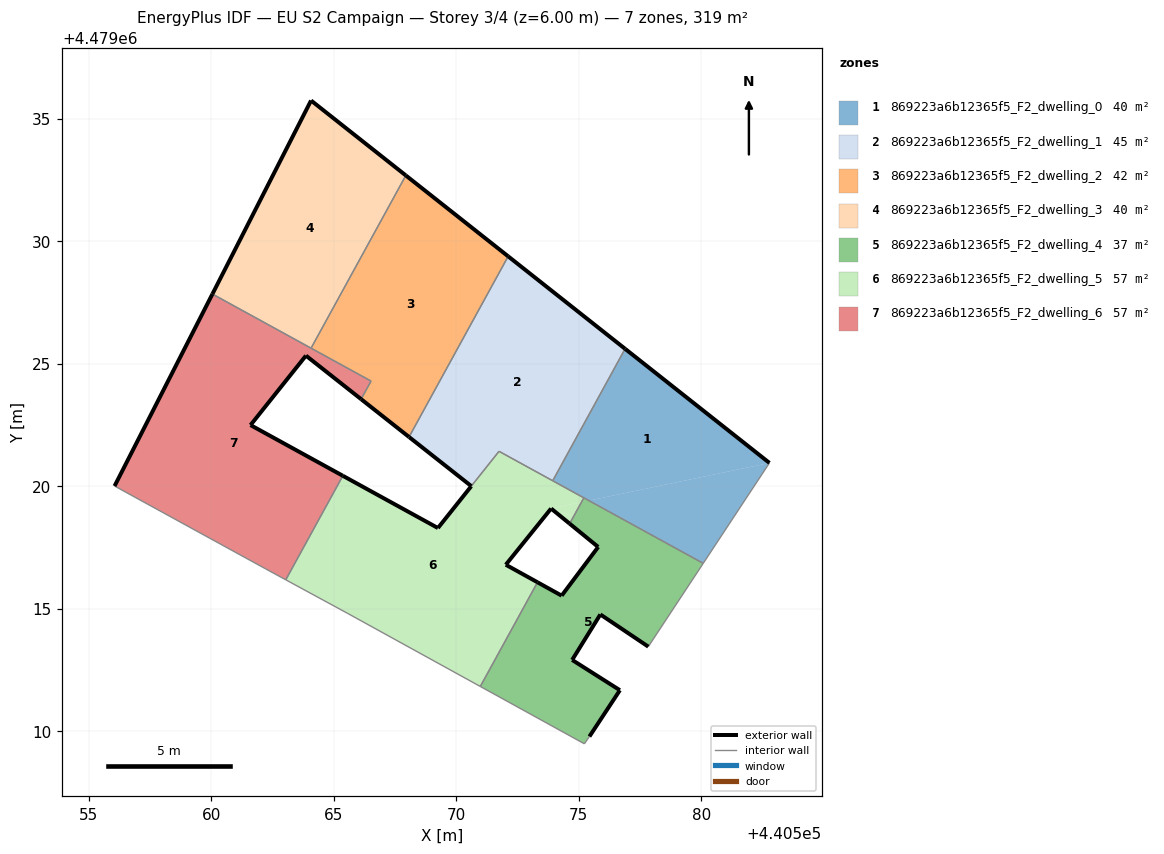
=== STOREY PLAN SPEC (per zone: floor XY polygon, exterior-wall plan segments, windows/doors) ===
zone 1: 869223a6b12365f5_F2_dwelling_0  (39.9 m²)
  floor: (440580.08, 4479016.86) (440582.79, 4479020.96) (440575.42, 4479019.42)
  floor: (440582.79, 4479020.96) (440576.90, 4479025.61) (440573.94, 4479020.23) (440575.42, 4479019.42)
  exterior wall: (440576.90, 4479025.61) – (440582.79, 4479020.96)  [7.5 m]
  interior walls: 4
zone 2: 869223a6b12365f5_F2_dwelling_1  (45.0 m²)
  floor: (440573.94, 4479020.23) (440576.90, 4479025.61) (440572.12, 4479029.39) (440568.08, 4479022.01) (440570.62, 4479020.01) (440571.76, 4479021.43)
  exterior wall: (440572.12, 4479029.39) – (440576.90, 4479025.61)  [6.1 m]
  exterior wall: (440570.62, 4479020.01) – (440568.08, 4479022.01)  [3.2 m]
  interior walls: 4
zone 3: 869223a6b12365f5_F2_dwelling_2  (42.5 m²)
  floor: (440568.08, 4479022.01) (440572.12, 4479029.39) (440567.95, 4479032.69) (440564.08, 4479025.64) (440566.53, 4479024.29) (440566.12, 4479023.56)
  exterior wall: (440567.95, 4479032.69) – (440572.12, 4479029.39)  [5.3 m]
  exterior wall: (440568.08, 4479022.01) – (440566.12, 4479023.56)  [2.5 m]
  interior walls: 4
zone 4: 869223a6b12365f5_F2_dwelling_3  (39.9 m²)
  floor: (440564.08, 4479025.64) (440567.95, 4479032.69) (440564.08, 4479035.75) (440560.05, 4479027.85)
  exterior wall: (440560.05, 4479027.85) – (440564.08, 4479035.75)  [8.9 m]
  exterior wall: (440564.08, 4479035.75) – (440567.95, 4479032.69)  [4.9 m]
  interior walls: 2
zone 5: 869223a6b12365f5_F2_dwelling_4  (37.3 m²)
  floor: (440576.68, 4479011.68) (440574.73, 4479012.92) (440575.89, 4479014.77) (440577.84, 4479013.46) (440580.08, 4479016.86) (440575.21, 4479019.53) (440574.63, 4479018.48) (440575.80, 4479017.53) (440574.31, 4479015.54) (440573.32, 4479016.08) (440570.99, 4479011.83) (440575.23, 4479009.49) (440575.44, 4479009.79)
  exterior wall: (440573.32, 4479016.08) – (440574.31, 4479015.54)  [1.1 m]
  exterior wall: (440574.31, 4479015.54) – (440575.80, 4479017.53)  [2.5 m]
  exterior wall: (440575.80, 4479017.53) – (440574.63, 4479018.48)  [1.5 m]
  exterior wall: (440577.84, 4479013.46) – (440575.89, 4479014.77)  [2.4 m]
  exterior wall: (440575.89, 4479014.77) – (440574.73, 4479012.92)  [2.2 m]
  exterior wall: (440574.73, 4479012.92) – (440576.68, 4479011.68)  [2.3 m]
  exterior wall: (440576.68, 4479011.68) – (440575.44, 4479009.79)  [2.3 m]
  interior walls: 6
zone 6: 869223a6b12365f5_F2_dwelling_5  (57.2 m²)
  floor: (440574.63, 4479018.48) (440574.79, 4479018.76) (440573.88, 4479019.09)
  floor: (440574.79, 4479018.76) (440575.11, 4479019.35) (440573.88, 4479019.09)
  floor: (440570.99, 4479011.83) (440573.32, 4479016.08) (440572.03, 4479016.80) (440573.88, 4479019.09) (440575.11, 4479019.35) (440575.21, 4479019.53) (440571.76, 4479021.43) (440570.62, 4479020.01) (440569.26, 4479018.30) (440565.38, 4479020.43) (440563.05, 4479016.18) (440565.59, 4479014.81)
  exterior wall: (440574.63, 4479018.48) – (440573.88, 4479019.09)  [1.0 m]
  exterior wall: (440573.88, 4479019.09) – (440572.03, 4479016.80)  [2.9 m]
  exterior wall: (440572.03, 4479016.80) – (440573.32, 4479016.08)  [1.5 m]
  exterior wall: (440565.38, 4479020.43) – (440569.26, 4479018.30)  [4.4 m]
  exterior wall: (440569.26, 4479018.30) – (440570.62, 4479020.00)  [2.2 m]
  interior walls: 8
zone 7: 869223a6b12365f5_F2_dwelling_6  (57.3 m²)
  floor: (440563.05, 4479016.18) (440565.38, 4479020.43) (440561.61, 4479022.50) (440563.87, 4479025.33) (440566.12, 4479023.56) (440566.53, 4479024.29) (440560.05, 4479027.85) (440556.06, 4479020.01) (440562.22, 4479016.63)
  exterior wall: (440556.06, 4479020.01) – (440560.05, 4479027.85)  [8.8 m]
  exterior wall: (440566.12, 4479023.56) – (440563.87, 4479025.33)  [2.9 m]
  exterior wall: (440563.87, 4479025.33) – (440561.61, 4479022.50)  [3.6 m]
  exterior wall: (440561.61, 4479022.50) – (440565.38, 4479020.43)  [4.3 m]
  interior walls: 6

=== DERIVED (storey summary) ===
Building: EU S2 Campaign
Storey: 3 of 4  (floor level z = 6.00 m)
Storey gross floor area: 319.0 m²
Zones on this storey: 7
  - 869223a6b12365f5_F2_dwelling_0: floor 39.9 m²; exterior wall 7.5 m (22.5 m²); WWR 0.0%
  - 869223a6b12365f5_F2_dwelling_1: floor 45.0 m²; exterior wall 9.3 m (27.9 m²); WWR 0.0%
  - 869223a6b12365f5_F2_dwelling_2: floor 42.5 m²; exterior wall 7.8 m (23.4 m²); WWR 0.0%
  - 869223a6b12365f5_F2_dwelling_3: floor 39.9 m²; exterior wall 13.8 m (41.4 m²); WWR 0.0%
  - 869223a6b12365f5_F2_dwelling_4: floor 37.3 m²; exterior wall 14.2 m (42.7 m²); WWR 0.0%
  - 869223a6b12365f5_F2_dwelling_5: floor 57.2 m²; exterior wall 12.0 m (36.0 m²); WWR 0.0%
  - 869223a6b12365f5_F2_dwelling_6: floor 57.3 m²; exterior wall 19.6 m (58.8 m²); WWR 0.0%
Zone adjacency (shared interzone walls):
  - 869223a6b12365f5_F2_dwelling_0 ↔ 869223a6b12365f5_F2_dwelling_1
  - 869223a6b12365f5_F2_dwelling_0 ↔ 869223a6b12365f5_F2_dwelling_4
  - 869223a6b12365f5_F2_dwelling_0 ↔ 869223a6b12365f5_F2_dwelling_5
  - 869223a6b12365f5_F2_dwelling_1 ↔ 869223a6b12365f5_F2_dwelling_2
  - 869223a6b12365f5_F2_dwelling_1 ↔ 869223a6b12365f5_F2_dwelling_5
  - 869223a6b12365f5_F2_dwelling_2 ↔ 869223a6b12365f5_F2_dwelling_3
  - 869223a6b12365f5_F2_dwelling_2 ↔ 869223a6b12365f5_F2_dwelling_6
  - 869223a6b12365f5_F2_dwelling_3 ↔ 869223a6b12365f5_F2_dwelling_6
  - 869223a6b12365f5_F2_dwelling_4 ↔ 869223a6b12365f5_F2_dwelling_5
  - 869223a6b12365f5_F2_dwelling_5 ↔ 869223a6b12365f5_F2_dwelling_6